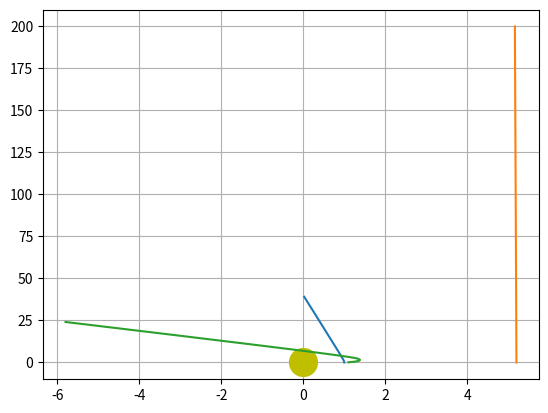

Source code (Python):
import numpy as np
import matplotlib.pyplot as plt


def RK4(f,init,t0,tmax,h):
    X = [(t0,init)]
    x = init
    t = t0
    while t  < tmax:
        k1 = h*f(t,x)
        k2 = h*f(t+h/2, x+k1/2)
        k3 = h*f(t+h/2, x+k2/2)
        k4 = h*f(t+h, x+k3)

        x = x + 1/6*(k1+2*k2+2*k3+k4)
        t += h
        X.append((t,x))
    return(X)


def euler(f,init,t0,tmax,h):
    X = [(t0,init)]
    x = init
    t = t0
    while t < tmax:
        x = x + h*f(t,x)
        t += h
        X.append((t,x))
    return(X)



##########################################################



def existens():
    E = 0.001
    t0 = 0
    tmax = 6
    dt = 0.001
    init = -1 + E
    f = lambda t,y : np.sqrt(abs(y))

    P = (RK4(f,init,t0,tmax,dt))
    x = []
    y = []

    print(min(P, key=lambda x: abs(x[1])))

    for p in P:
        x.append(p[0])
        y.append(p[1])
        

    plt.plot(x,y)
    plt.grid()
    plt.show()


def pang():
    t = 0
    tmax = 100000
    dt = 1
    E = -1
    y = E
    C = 2
    f = lambda t,y : C*y**2

    P = RK4(f,y,t,tmax,dt)
    print(max(P, key=lambda x: x[1]))
    x = []
    y = []
    for p in P:
        x.append(p[0])
        y.append(p[1])
        

    plt.plot(x,y)
    plt.grid()
    plt.show()
def pang2():   
    t = 0
    dt = 0.0001
    y = 0.52
    f = lambda t,y : y**2
    Y = []
    T = []
    while y < 1000:
        y = y + dt*f(t,y)
        t += dt
        T.append(t)
        Y.append(y)
        
    print(t)
    plt.plot(T,Y)
    plt.grid()
    plt.show()

def inte_pang():
    t = 0
    tmax = 100
    h = 0.00001
    y = 52
    f = lambda t,y : y
    k = 1

    while 1:
        k1 = h*f(0,y)
        k2 = h*f(0,y+k1/2)
        k3 = h*f(0,y+k2/2)
        k4 = h*f(0,y+k3)

        y += (k1+2*k2+2*k3+k4)/6
        t += h

        if abs(t-2**k) < h/100:
            v = 52*np.exp(2**k)
            if abs(v - y) < 0.01:
                print(k,":", y, v,"   ", t,2**k)
                k += 1
            else:
                print("fail ",k,":", y, v,"   ", t,2**k)
                break

def pi():
    t = 0
    h = 0.00000001
    x = np.array([1,0])
    f = lambda t,X : np.array([X[1],-X[0]])
    last = 2

    T = [0]
    Y = [1]
    V = [0]

    while 1:
        k1 = h*f(t,x)
        k2 = h*f(t+h/2, x+k1/2)
        k3 = h*f(t+h/2, x+k2/2)
        k4 = h*f(t+h, x+k3)

        x = x + 1/6*(k1+2*k2+2*k3+k4)
        t += h
        
        T.append(t)
        Y.append(x[0])
        V.append(x[1])

        if abs(x[0]) < last:
            last = x[0]
        else:
            print(2*T[-2],":",Y[-2])
            break


def planet_motion(X):
    x,y,vx,vy = X
    r_sq = x**2 + y**2
    GM = 1000
    return(np.array([vx,vy,-GM*x/(r_sq**(3/2)),-GM*y/(r_sq**(3/2))]))
def planet():
    t0 = 0
    tmax = 30
    dt = 0.001
    init = np.array([10,0,0,12])
    f = lambda t,X : planet_motion(X)

    P = RK4(f,init,t0,tmax,dt)

    x = []
    y = []
    for p in P:
        x.append(p[1][0])
        y.append(p[1][1])

    plt.plot(x,y)
    plt.plot(0,0,marker="o",color="y",markersize="20")
    plt.grid()
    plt.show()

def planet_motion2(X):
    xe,ye,vxe,vye, xj,yj,vxj,vyj, xs,ys,vxs,vys = X
    k = -0.1
    return(np.array([vxe,vye,k*xe/(xe**2+ye**2)**(3/2),k*ye/(xe**2+ye**2)**(3/2),
                     vxj,vyj,k*xj/(xj**2+yj**2)**(3/2),k*yj/(xj**2+yj**2)**(3/2),
                     vxs,vys,
                     k*xs/(xs**2+ys**2)**(3/2) + k*abs(xs-xj)/((xs-xj)**2+(ys-yj)**2)**(3/2) + k*abs(xs-xe)/((xs-xe)**2+(ys-ye)**2)**(3/2), 
                     k*ys/(xs**2+ys**2)**(3/2) + k*abs(ys-yj)/((xs-xj)**2+(ys-yj)**2)**(3/2) + k*abs(ys-ye)/((xs-xe)**2+(ys-ye)**2)**(3/2)]))


def revisited():
    t0 = 0
    tmax = 20
    dt = 0.1
    init = np.array([1,0,0,2, 5.2,0,0,10, 1.1,0.1,1,2])
    f = lambda t,X : planet_motion2(X)
    P = RK4(f,init,t0,tmax,dt)

    X1 = [init[0]]
    Y1 = [init[1]]
    X2 = [init[4]]
    Y2 = [init[5]]
    X3 = [init[8]]
    Y3 = [init[9]]
    for p in P:
        X1.append(p[1][0])
        Y1.append(p[1][1])
        X2.append(p[1][4])
        Y2.append(p[1][5])
        X3.append(p[1][8])
        Y3.append(p[1][9])

    print(X1[-1],Y1[-1])

    plt.plot(0,0,marker="o",color="y",markersize="20")
    plt.plot(X1,Y1)
    plt.plot(X2,Y2)
    plt.plot(X3,Y3)
    plt.grid()
    plt.show()

revisited()